Run: headless pygame with SDL's dummy video driver; simulated clock (each Clock.tick advances the game by its frame time, no real sleeping); random seed 0; keys injected as events and as key.get_pressed() state; no mouse input.
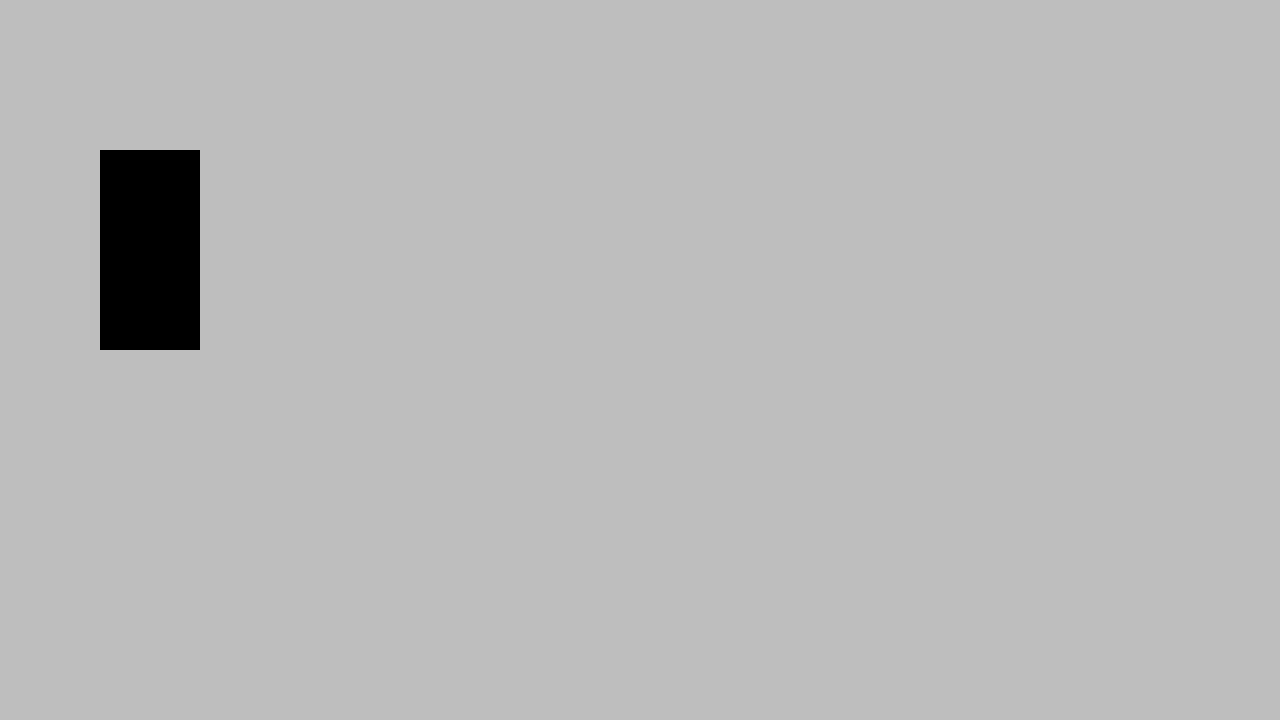
Frame 1 of 4 · flips 1–60 · no input
Frame 2 of 4 · flips 61–180 · tapped SPACE, RETURN · held RIGHT (→), D · screen unchanged from frame 1, image omitted
Frame 3 of 4 · flips 181–300 · held DOWN (↓), S · screen unchanged from frame 2, image omitted
Frame 4 of 4 · flips 301–420 · held LEFT (←), A, UP (↑), W · screen unchanged from frame 3, image omitted

The pygame program that drew these frames:

import pygame

pygame.init()
WINDOW_WIDTH , WINDOW_HEIGHT = 1280, 720
displaySurface = pygame.display.set_mode((WINDOW_WIDTH , WINDOW_HEIGHT))
pygame.display.set_caption('Blew :p')
running = True

#surface
surf = pygame.Surface((100,200))


while running: 
    #event loop
    for event in pygame.event.get():
        if event.type == pygame.QUIT:
            running = False



    # draw the game
    displaySurface.fill('grey')
    displaySurface.blit(surf, (100,150))
    pygame.display.flip()


pygame.quit()
